Photos from the image-classification dataset "plantbase_images" in the GitHub repository JoshEagle/plantbase. Its 16 classes are: Ajuga, Allium, Campanula, Cirsium, Crataegus, Gentiana, Geranium, Iris, Malva, Narcissus, Ophrys, Rosa, Trifolium, Verbascum, Veronica, Viola.

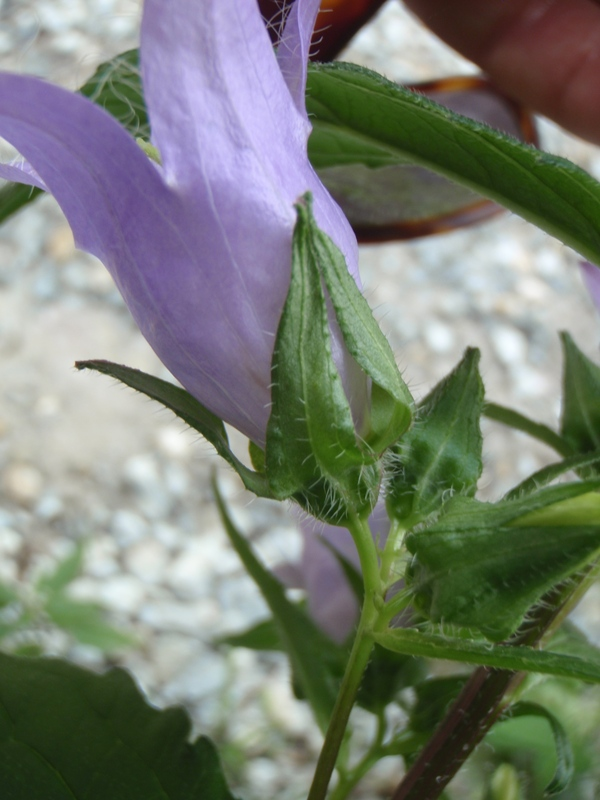
Label: Campanula

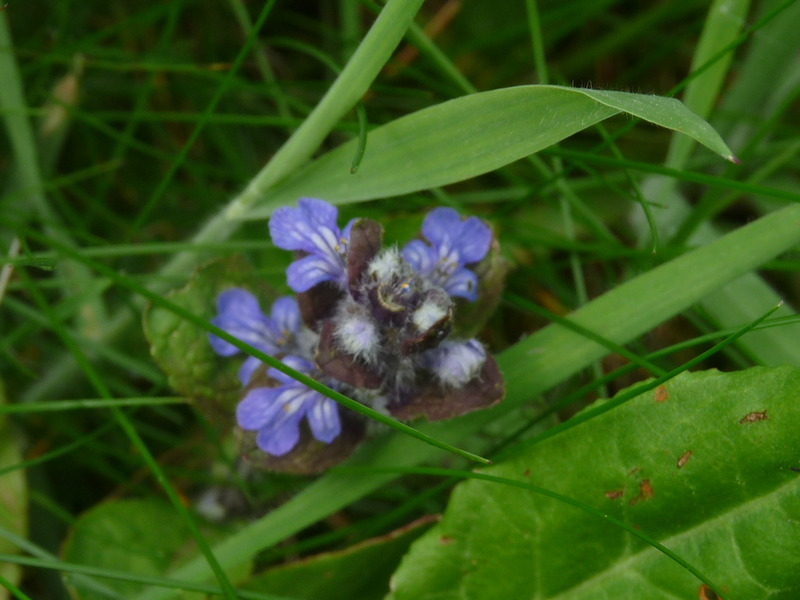
Label: Ajuga

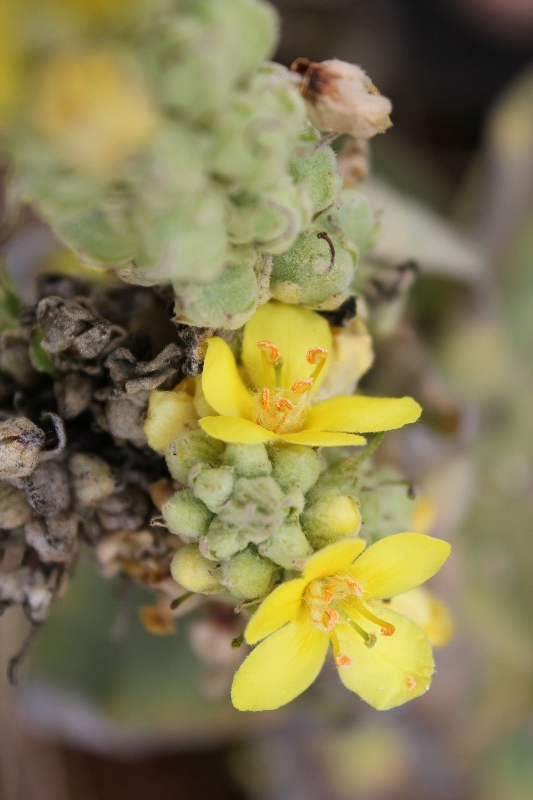
Label: Verbascum

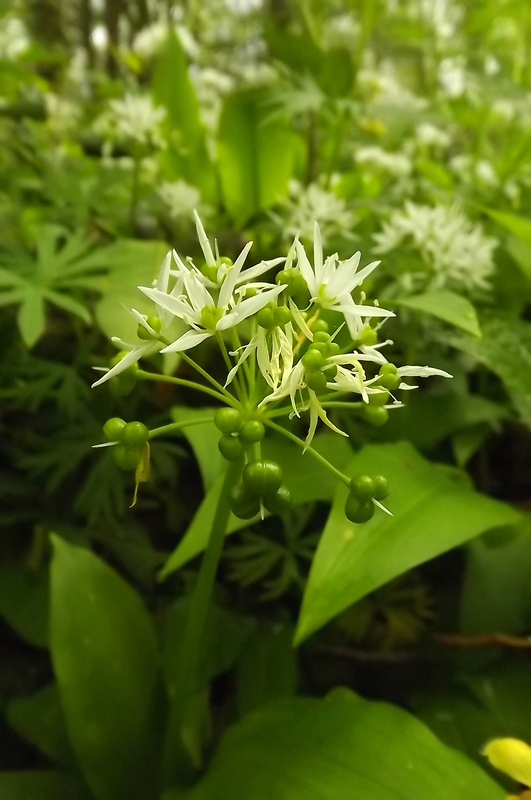
Label: Allium

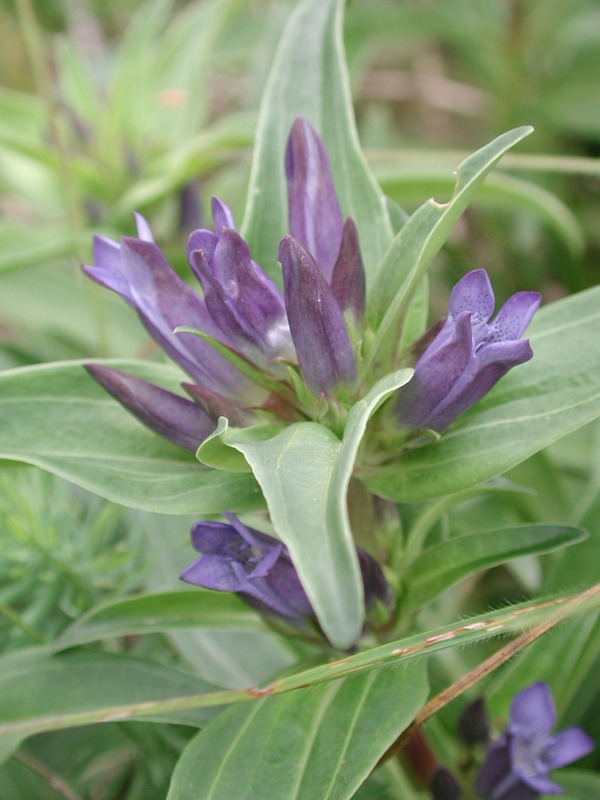
Label: Gentiana

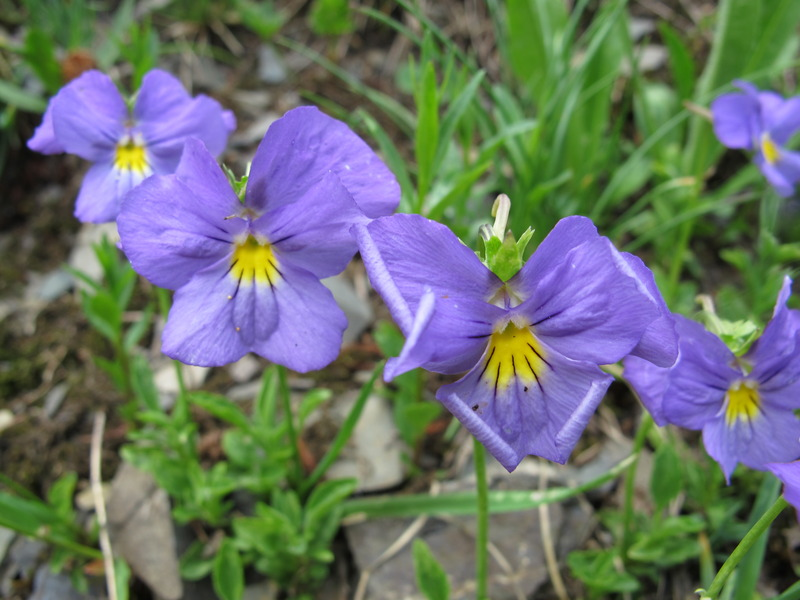
Label: Viola
